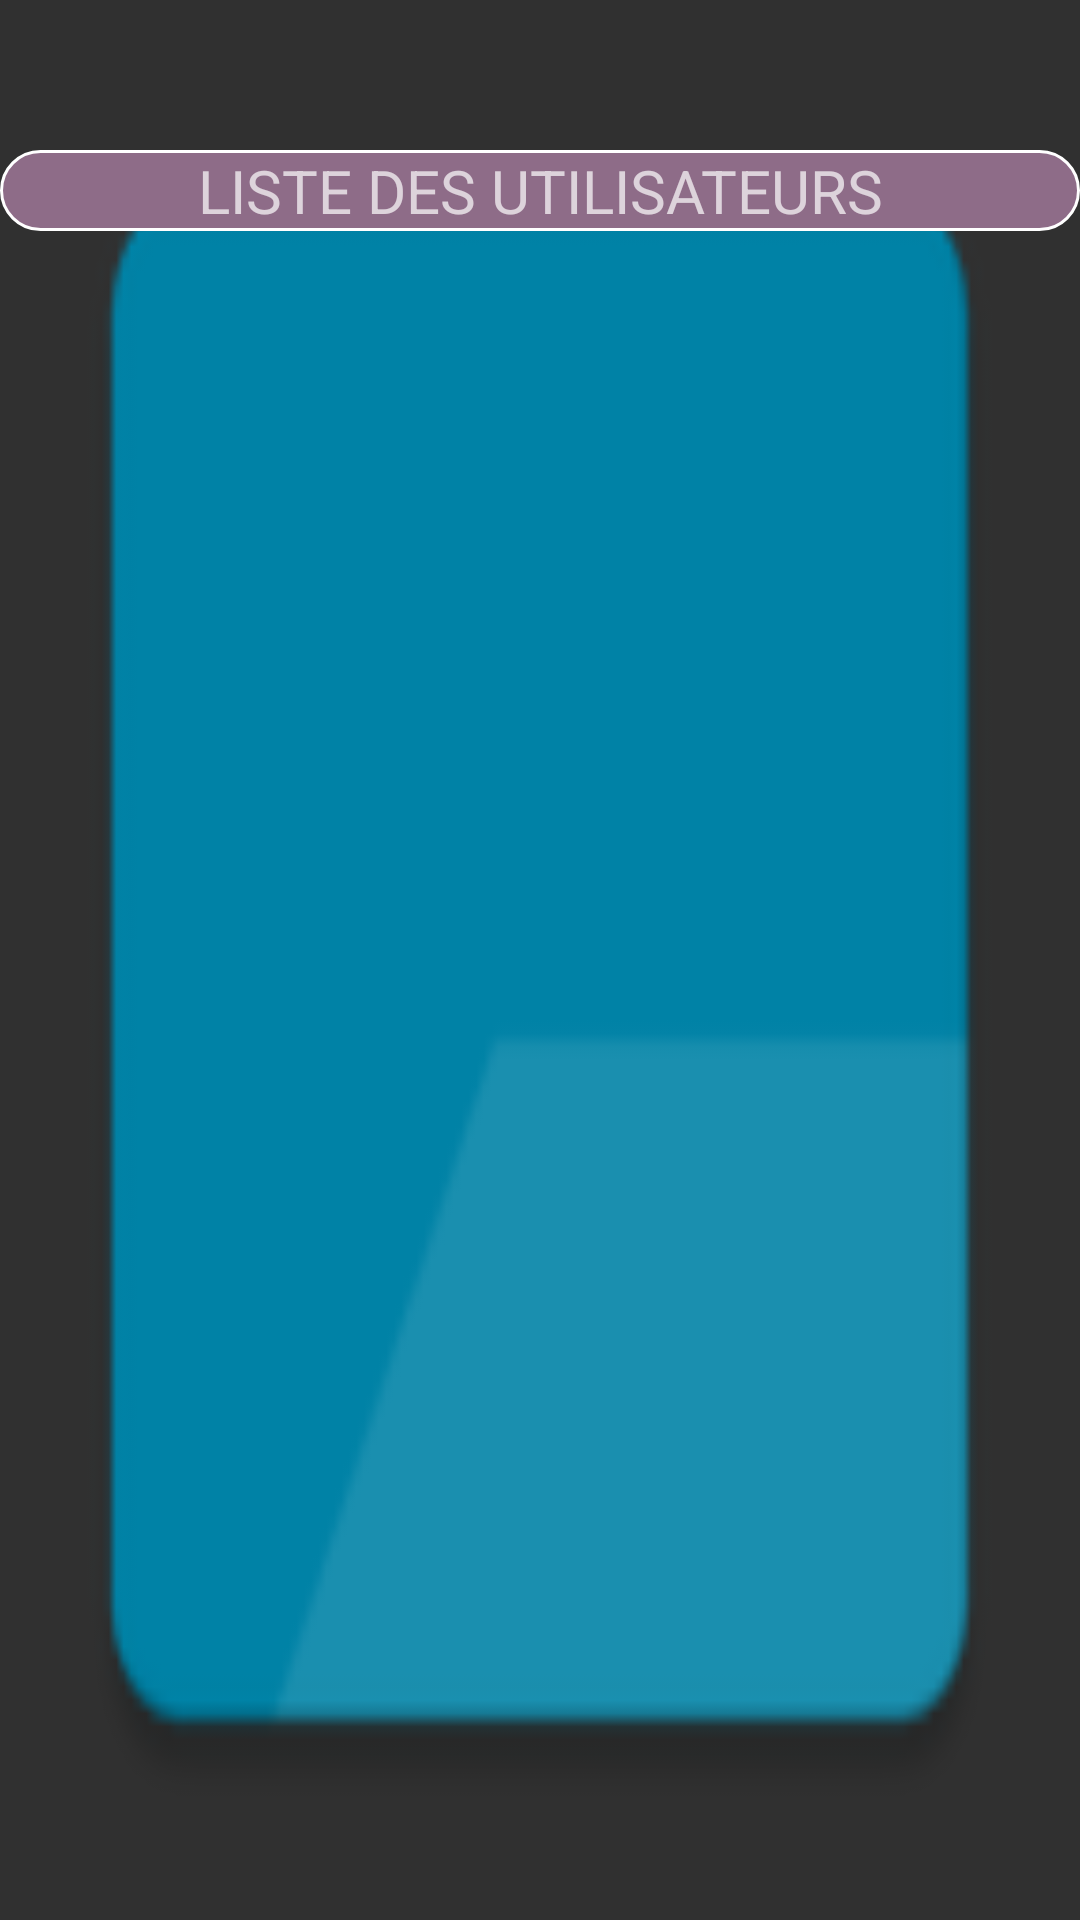

Reconstruct the res/layout file that produces this screen, plus the resources it refers to.
<!-- AndroidManifest.xml: application theme Theme.SerrureConnectee -->
<!-- res/layout/activity_users.xml -->
<?xml version="1.0" encoding="utf-8"?>
<RelativeLayout xmlns:android="http://schemas.android.com/apk/res/android"
    xmlns:app="http://schemas.android.com/apk/res-auto"
    xmlns:tools="http://schemas.android.com/tools"
    android:layout_width="match_parent"
    android:layout_height="match_parent"
    android:background="@mipmap/back"
    tools:context=".UsersActivity">

    <TextView
        android:id="@+id/users_textView"
        android:layout_width="match_parent"
        android:layout_height="wrap_content"
        android:layout_marginTop="50dp"
        android:background="@drawable/bt_now"
        android:gravity="center"
        android:textSize="20dp"
        android:text="LISTE DES UTILISATEURS" />

    <ListView
        android:id="@+id/users_listview"
        android:layout_width="match_parent"
        android:layout_height="match_parent"
        android:layout_marginTop="100dp" />

</RelativeLayout>
<!-- resources referenced by this layout -->
<resources>
  <!-- drawable bt_now (drawable) -->
  <?xml version="1.0" encoding="utf-8"?>
  <shape xmlns:android="http://schemas.android.com/apk/res/android">
      <solid android:color="#8E6C88" />
      <corners android:radius="100dp" />
      <stroke
          android:width="1dp"
          android:color="#FFF">
      </stroke>
  </shape>
  <!-- mipmap back: png bitmap (mipmap-hdpi, 898 bytes) -->
  <style name="Theme.SerrureConnectee" parent="Theme.AppCompat.NoActionBar">
          
          <item name="colorPrimary">@color/purple_500</item>
          <item name="colorPrimaryVariant">@color/purple_700</item>
          <item name="colorOnPrimary">@color/white</item>
          
          <item name="colorSecondary">@color/teal_200</item>
          <item name="colorSecondaryVariant">@color/teal_700</item>
          <item name="colorOnSecondary">@color/black</item>
          
          <item name="android:statusBarColor" tools:targetApi="l">?attr/colorPrimaryVariant</item>
          
      </style>
  <!-- not gathered from this repository: default colours our renderer supplied (Android Studio template values) -->
  <color name="purple_500">#FF6200EE</color>
  <color name="purple_700">#FF3700B3</color>
  <color name="teal_200">#FF03DAC5</color>
  <color name="teal_700">#FF018786</color>
  <color name="black">#FF000000</color>
  <color name="white">#FFFFFFFF</color>
</resources>
